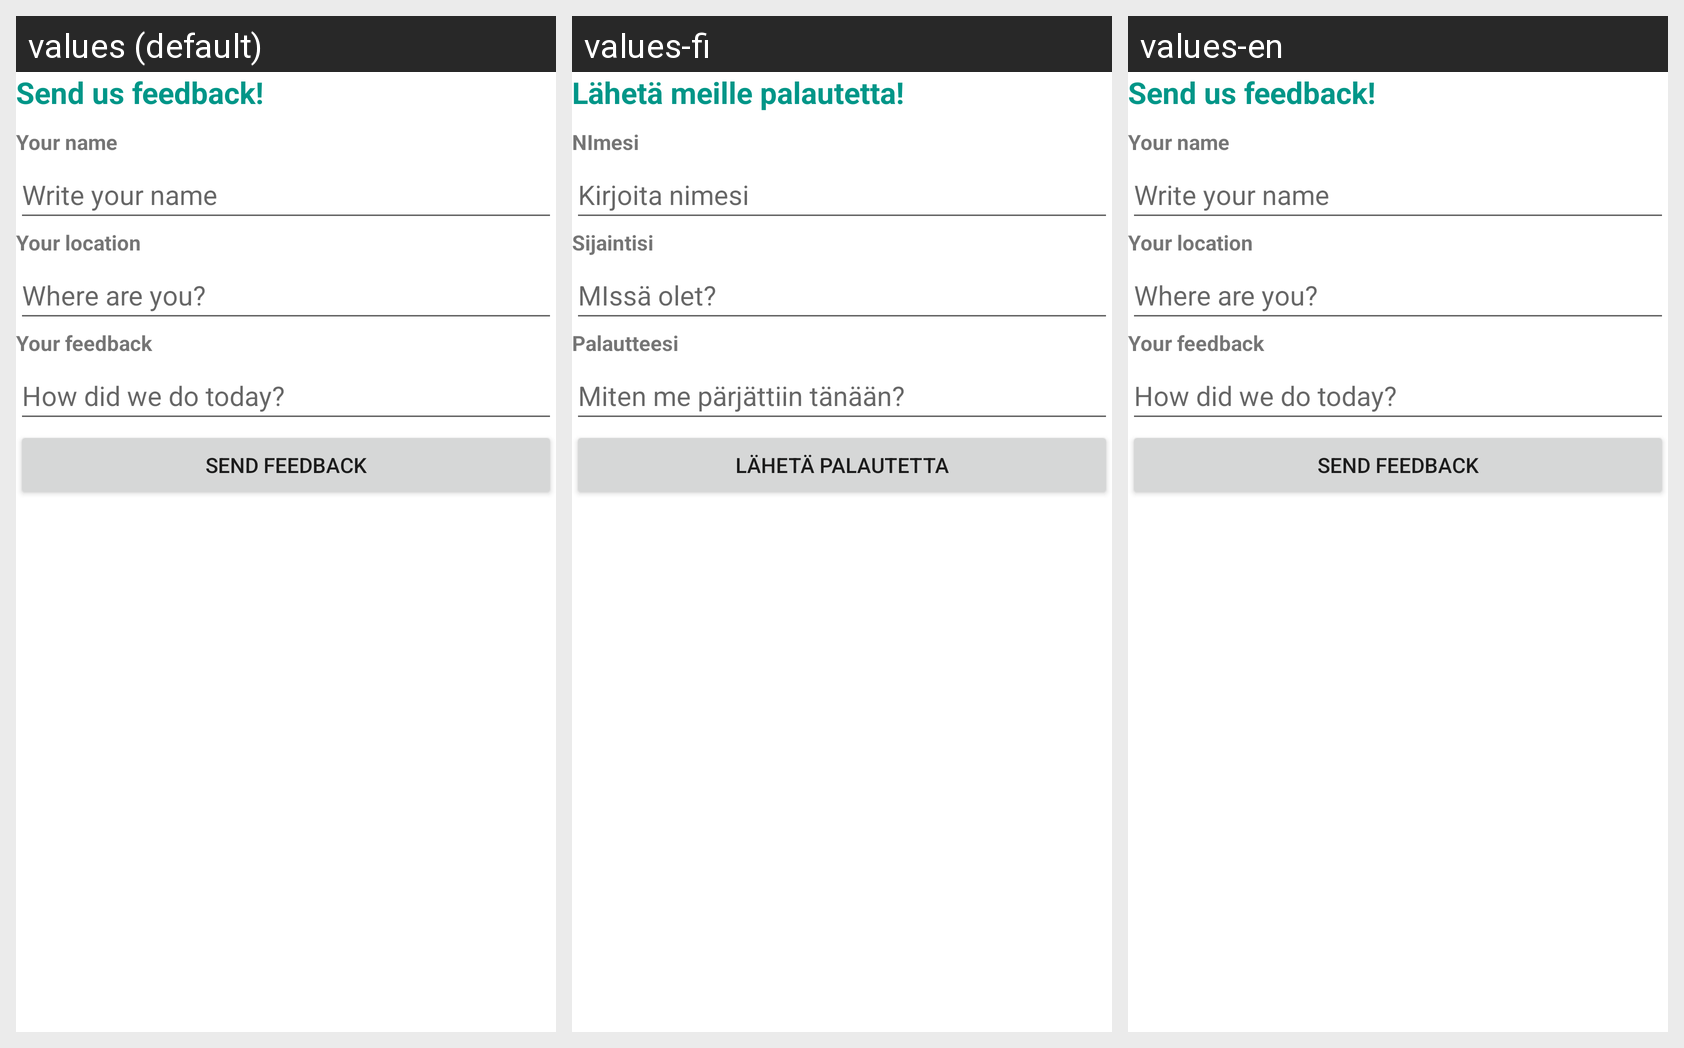

Here is an Android app screen in its default locale and in the app's own translations. Write out the translated-string differences for the strings that appear on this screen.
Android screen res/layout/fragment_feed_back_send.xml rendered under 3 locales, left to right: values (default), values-fi, values-en. Device: Nexus 5 (rendered at 1080×1920; each locale shown at half size, 540×960, under a caption strip naming it); theme Theme.EM_tuntiesimerkki1.
Strings drawn on this screen, with the default value and each locale's value (text and hints the layout hard-codes, and strings that could not be matched under every locale, appear in the picture but are not listed):

send_us_feedback
  values: Send us feedback!
  values-fi: Lähetä meille palautetta!
  values-en: Send us feedback!

your_name
  values: Your name
  values-fi: NImesi
  values-en: Your name

write_your_name
  values: Write your name
  values-fi: Kirjoita nimesi
  values-en: Write your name

your_location
  values: Your location
  values-fi: Sijaintisi
  values-en: Your location

where_are_you
  values: Where are you?
  values-fi: MIssä olet?
  values-en: Where are you?

your_feedback
  values: Your feedback
  values-fi: Palautteesi
  values-en: Your feedback

how_did_we_do_today
  values: How did we do today?
  values-fi: Miten me pärjättiin tänään?
  values-en: How did we do today?

send_feedback
  values: Send feedback
  values-fi: Lähetä palautetta
  values-en: Send feedback
